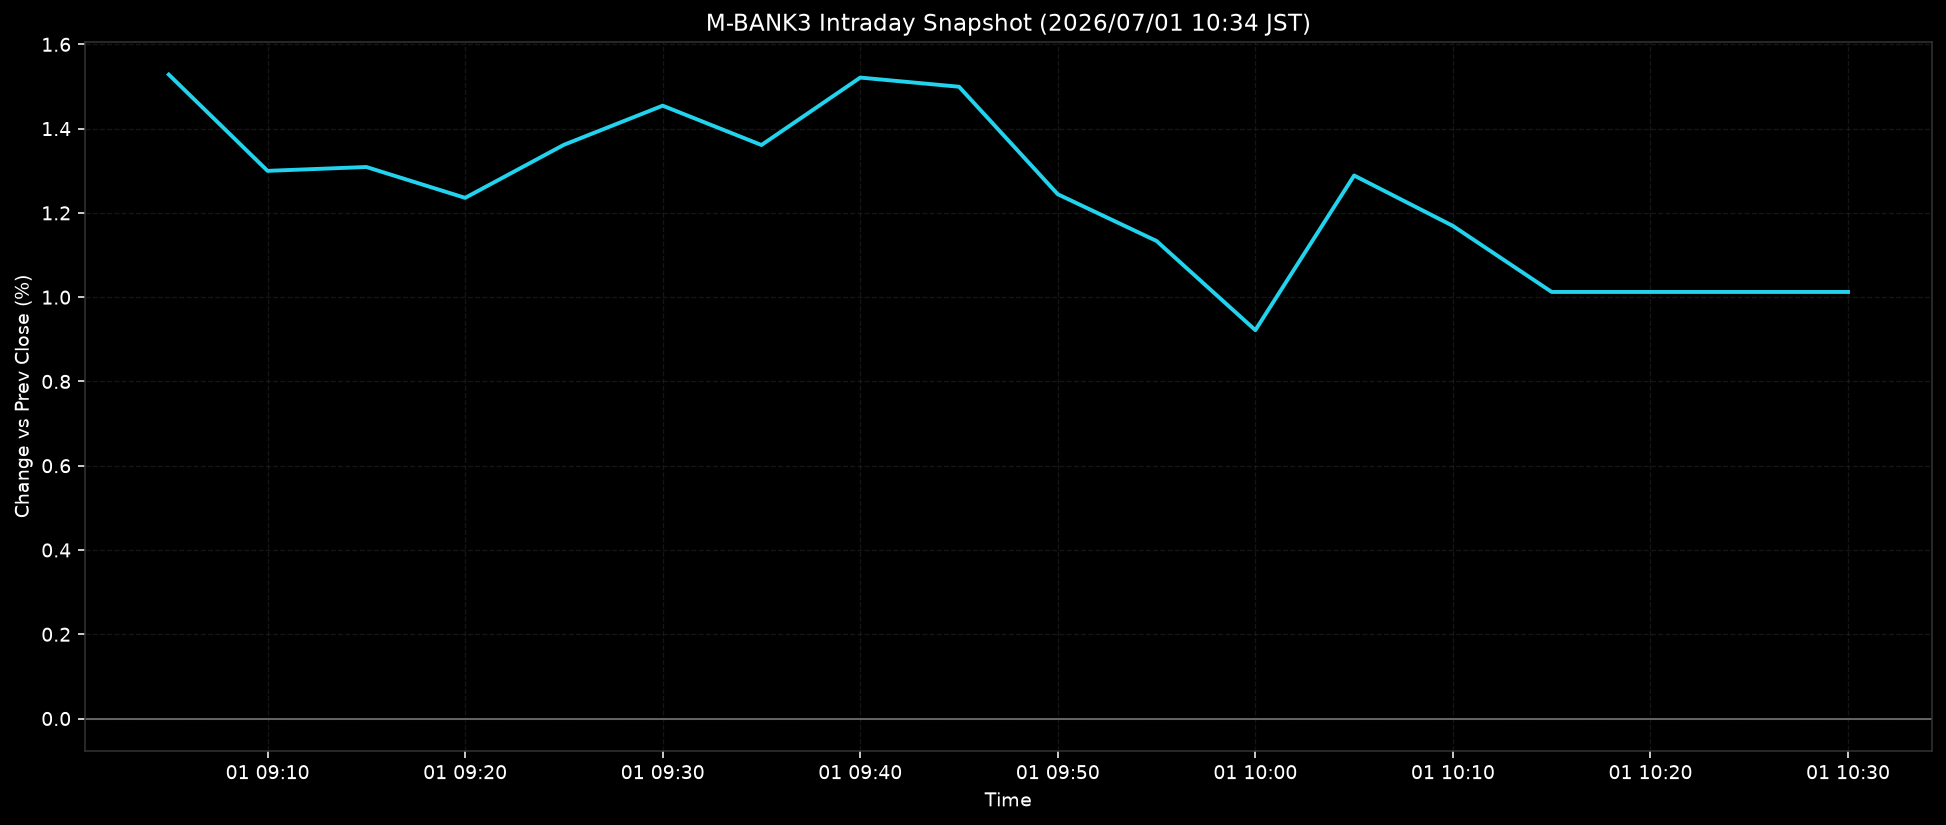

The file beside this chart, header and first rows:
ts, pct
2026-07-01T09:05:00+0900, 1.528
2026-07-01T09:10:00+0900, 1.3
2026-07-01T09:15:00+0900, 1.309
2026-07-01T09:20:00+0900, 1.236
2026-07-01T09:25:00+0900, 1.362
2026-07-01T09:30:00+0900, 1.454
2026-07-01T09:35:00+0900, 1.361
2026-07-01T09:40:00+0900, 1.521
2026-07-01T09:45:00+0900, 1.499
2026-07-01T09:50:00+0900, 1.244
2026-07-01T09:55:00+0900, 1.133
2026-07-01T10:00:00+0900, 0.9217
2026-07-01T10:05:00+0900, 1.289
2026-07-01T10:10:00+0900, 1.169
2026-07-01T10:15:00+0900, 1.012
2026-07-01T10:20:00+0900, 1.012
2026-07-01T10:25:00+0900, 1.012
2026-07-01T10:30:00+0900, 1.012
